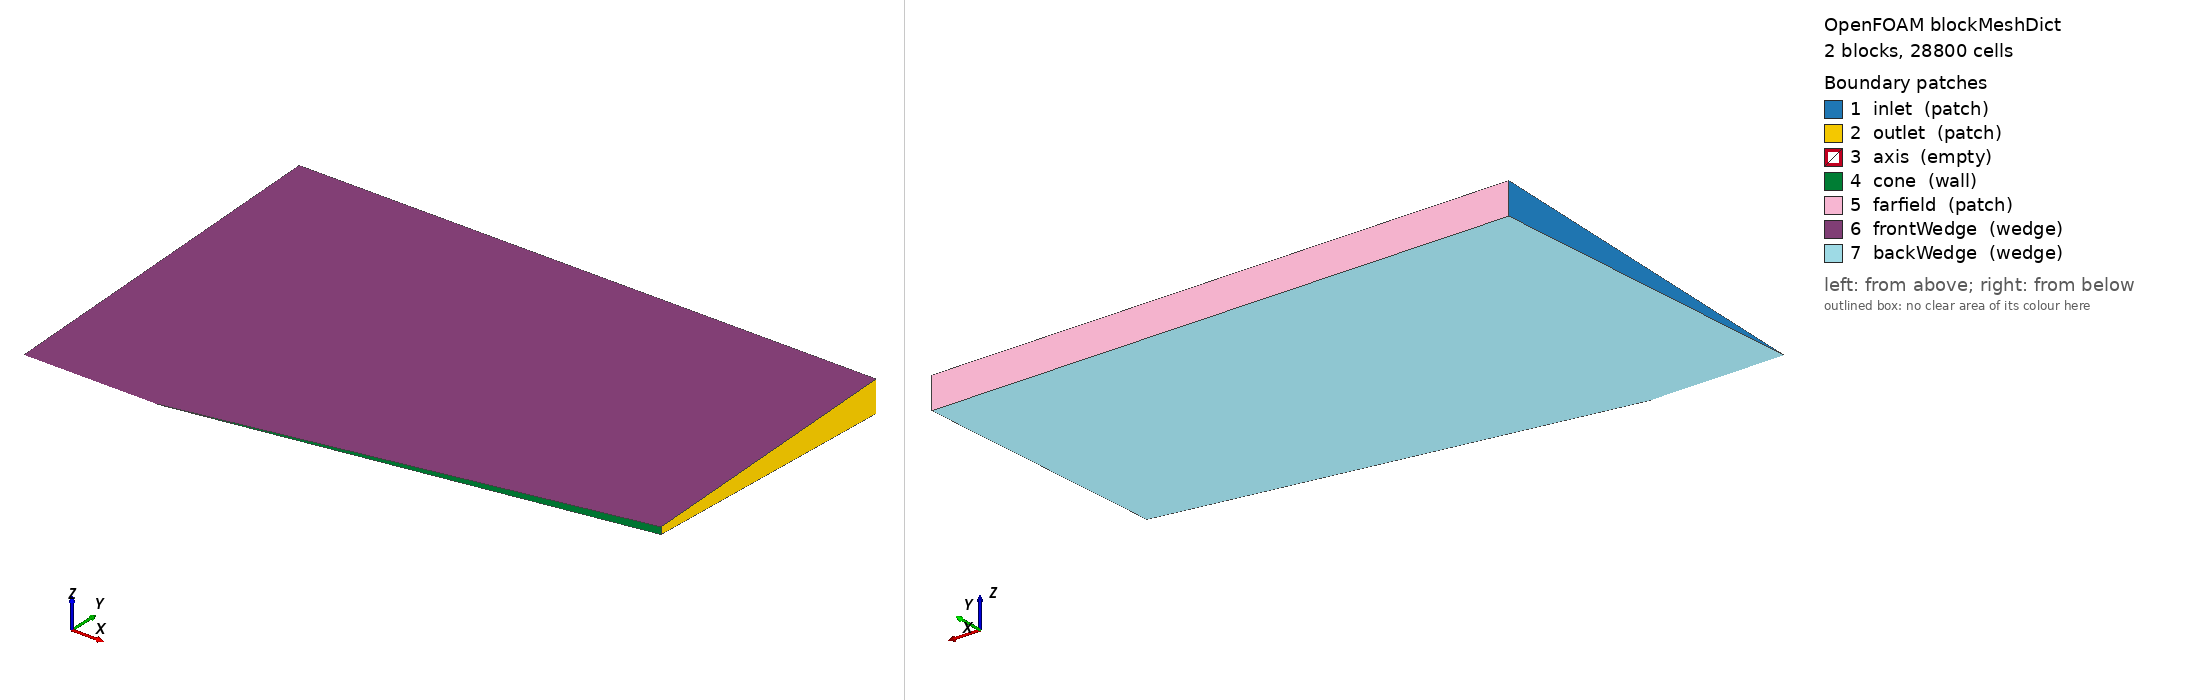

OpenFOAM case: the mesh blockMesh builds from blockMeshDict, 2 block(s), 28800 cells. Boundary patches (legend numbers): 1 inlet (patch), 2 outlet (patch), 3 axis (empty), 4 cone (wall), 5 farfield (patch), 6 frontWedge (wedge), 7 backWedge (wedge). Left view from above one corner, right view from below the opposite corner. Boundary conditions: 0 field file(s) under 0/; 0 of 7 drawn patches have an entry in a shipped field file.

=== system/blockMeshDict ===
/*--------------------------------*- C++ -*----------------------------------*\
\*---------------------------------------------------------------------------*/
FoamFile
{
    version     2.0;
    format      ascii;
    class       dictionary;
    object      blockMeshDict;
}

mergeType points;

scale 1;

vertices
(
    (-0.300000000000 0.000000000000 0.000000000000)
    (0.000000000000 0.000000000000 0.000000000000)
    (0.000000000000 0.806000680717 0.035190749705)
    (-0.300000000000 0.806000680717 0.035190749705)
    (0.000000000000 0.806000680717 -0.035190749705)
    (-0.300000000000 0.806000680717 -0.035190749705)
    (1.000000000000 0.176326980708 0.007698602238)
    (1.000000000000 0.176326980708 -0.007698602238)
    (1.000000000000 0.806000680717 0.035190749705)
    (1.000000000000 0.806000680717 -0.035190749705)
);

blocks
(
    hex (0 1 4 5 0 1 2 3) (120 80 1) simpleGrading (1 1 1)
    hex (1 7 9 4 1 6 8 2) (240 80 1) simpleGrading (1 1 1)
);

edges
(
);

boundary
(
    inlet
    {
        type patch;
        faces ((0 3 5 0));
    }
    outlet
    {
        type patch;
        faces ((6 8 9 7));
    }
    axis
    {
        type empty;
        faces ((0 1 1 0));
    }
    cone
    {
        type wall;
        faces ((1 6 7 1));
    }
    farfield
    {
        type patch;
        faces ((3 2 4 5)(2 8 9 4));
    }
    frontWedge
    {
        type wedge;
        faces ((0 1 2 3)(1 6 8 2));
    }
    backWedge
    {
        type wedge;
        faces ((0 5 4 1)(1 4 9 7));
    }
);

mergePatchPairs
(
);
